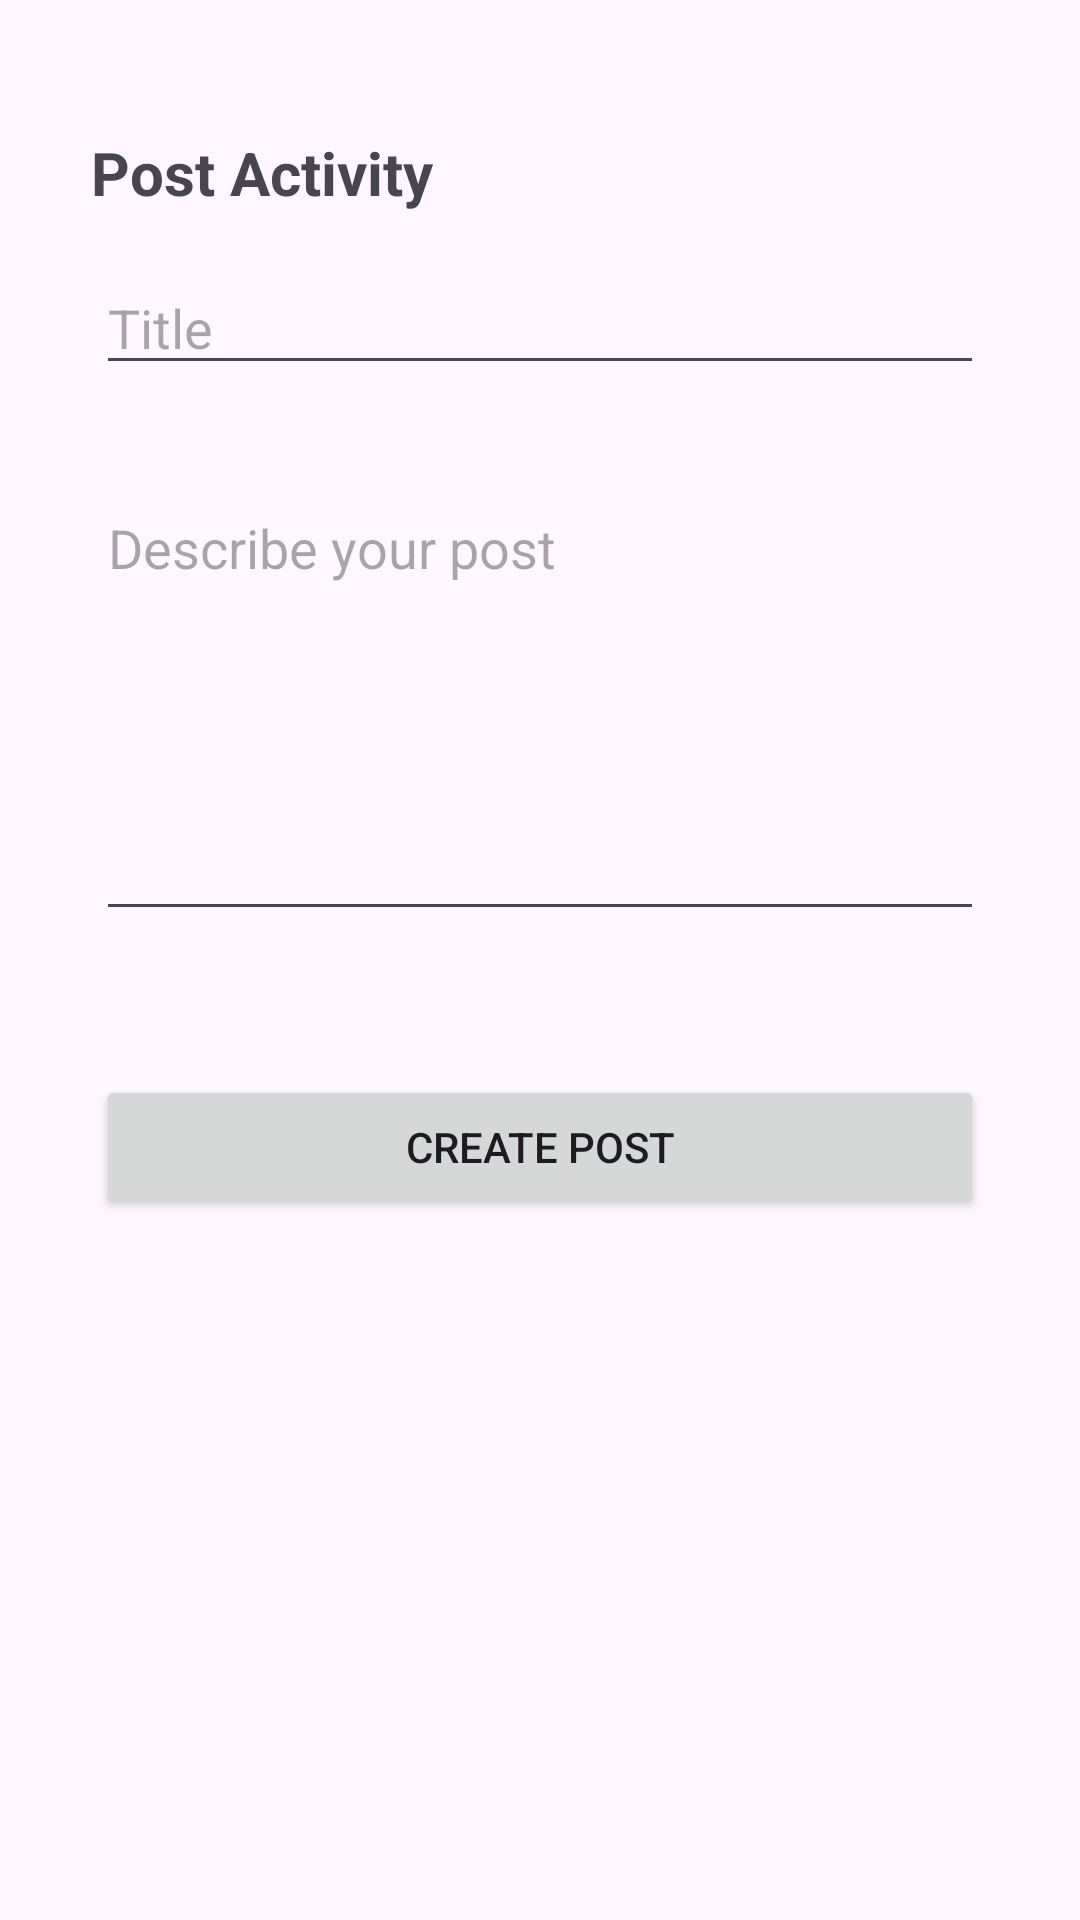

The Android layout XML behind this screen, and the referenced resources:
<!-- AndroidManifest.xml: application theme Theme.JobPulse -->
<!-- res/layout/activity_post.xml -->
<?xml version="1.0" encoding="utf-8"?>
<androidx.constraintlayout.widget.ConstraintLayout xmlns:android="http://schemas.android.com/apk/res/android"
    xmlns:app="http://schemas.android.com/apk/res-auto"
    xmlns:tools="http://schemas.android.com/tools"
    android:layout_width="match_parent"
    android:layout_height="match_parent"
    android:orientation="vertical"
    android:padding="16dp">

    <TextView
        android:id="@+id/textView3"
        android:layout_width="wrap_content"
        android:layout_height="wrap_content"
        android:layout_marginStart="32dp"
        android:layout_marginTop="28dp"
        android:layout_marginEnd="11dp"
        android:text="Post Activity"
        android:textSize="20sp"
        android:textStyle="bold"
        app:layout_constraintEnd_toStartOf="@+id/titlePost"
        app:layout_constraintHorizontal_bias="0.125"
        app:layout_constraintStart_toStartOf="parent"
        app:layout_constraintTop_toTopOf="parent" />

    <EditText
        android:id="@+id/titlePost"
        android:layout_width="match_parent"
        android:layout_height="wrap_content"
        android:layout_margin="16dp"
        android:layout_marginTop="76dp"
        android:hint="Title"
        app:layout_constraintTop_toBottomOf="@+id/textView3"
        tools:layout_editor_absoluteX="32dp" />

    <EditText
        android:id="@+id/descPost"
        android:layout_width="match_parent"
        android:layout_height="150dp"
        android:layout_marginStart="16dp"
        android:layout_marginTop="32dp"
        android:layout_marginEnd="16dp"
        android:gravity="top"
        android:hint="Describe your post"
        android:inputType="textMultiLine"
        app:layout_constraintEnd_toEndOf="parent"
        app:layout_constraintHorizontal_bias="0.0"
        app:layout_constraintStart_toStartOf="parent"
        app:layout_constraintTop_toBottomOf="@+id/titlePost" />

    <Button
        android:id="@+id/postButton"
        android:layout_width="match_parent"
        android:layout_height="wrap_content"
        android:layout_marginStart="16dp"
        android:layout_marginTop="48dp"
        android:layout_marginEnd="16dp"
        android:text="Create Post"
        app:layout_constraintEnd_toEndOf="parent"
        app:layout_constraintStart_toStartOf="parent"
        app:layout_constraintTop_toBottomOf="@+id/descPost" />


    <androidx.cardview.widget.CardView
        android:id="@+id/cardView2"
        android:layout_width="match_parent"
        android:layout_height="55dp"
        android:layout_marginTop="251dp"
        app:cardCornerRadius="15dp"
        app:cardElevation="8dp"
        app:layout_constraintEnd_toEndOf="parent"
        app:layout_constraintStart_toStartOf="parent"
        app:layout_constraintTop_toBottomOf="@+id/postButton">

        <RelativeLayout
            android:layout_width="match_parent"
            android:layout_height="match_parent"
            android:background="#0077b5">

            <LinearLayout
                android:layout_width="363dp"
                android:layout_height="wrap_content"
                android:orientation="horizontal"
                tools:ignore="ExtraText">

                


                <ImageButton
                    android:id="@+id/imageButton2"
                    android:layout_width="50dp"
                    android:layout_height="50dp"
                    android:layout_gravity="center"
                    android:layout_marginLeft="25dp"
                    android:background="@android:color/transparent"
                    android:src="@drawable/home" />

                <ImageButton
                    android:id="@+id/imageButton3"
                    android:layout_width="50dp"
                    android:layout_height="50dp"
                    android:layout_gravity="center"
                    android:layout_marginLeft="80dp"
                    android:background="@android:color/transparent"
                    android:src="@drawable/menu" />


                <ImageButton
                    android:id="@+id/imageButton4"
                    android:layout_width="50dp"
                    android:layout_height="50dp"
                    android:layout_gravity="center"
                    android:layout_marginLeft="75dp"
                    android:background="@android:color/transparent"
                    android:src="@drawable/profile" />


            </LinearLayout>
        </RelativeLayout>

    </androidx.cardview.widget.CardView>

</androidx.constraintlayout.widget.ConstraintLayout>
<!-- resources referenced by this layout -->
<resources>
  <!-- drawable home (drawable) -->
  <vector xmlns:android="http://schemas.android.com/apk/res/android"
      android:width="20dp"
      android:height="17dp"
      android:viewportWidth="20"
      android:viewportHeight="17">
      <path
          android:pathData="M8,16L8,11L12,11L12,16C12,16.55 12.45,17 13,17L16,17C16.55,17 17,16.55 17,16L17,9L18.7,9C19.16,9 19.38,8.43 19.03,8.13L10.67,0.6C10.29,0.26 9.71,0.26 9.33,0.6L0.97,8.13C0.63,8.43 0.84,9 1.3,9L3,9L3,16C3,16.55 3.45,17 4,17L7,17C7.55,17 8,16.55 8,16Z"
          android:strokeWidth="1"
          android:fillColor="#ffffff"
          android:fillType="evenOdd"
          android:strokeColor="#00000000"/>
  </vector>
  <!-- drawable menu (drawable) -->
  <vector xmlns:android="http://schemas.android.com/apk/res/android"
      android:width="21dp"
      android:height="20dp"
      android:viewportWidth="21"
      android:viewportHeight="20">
    <path
        android:pathData="M18.9,17.009c0,0.551 -0.518,0.991 -1.097,0.991h-3.15a0.98,0.98 0,0 1,-1.003 -0.991v-3A0.994,0.994 0,0 1,14.653 13h3.15c0.58,0 1.097,0.458 1.097,1.009v3zM17.803,11h-3.15c-1.74,0 -3.103,1.352 -3.103,3.009v3c0,1.657 1.363,2.991 3.103,2.991h3.15C19.543,20 21,18.666 21,17.009v-3C21,12.352 19.543,11 17.803,11zM7.35,17.009c0,0.551 -0.518,0.991 -1.097,0.991h-3.15a0.98,0.98 0,0 1,-1.003 -0.991v-3A0.994,0.994 0,0 1,3.103 13h3.15c0.58,0 1.097,0.458 1.097,1.009v3zM6.253,11h-3.15C1.363,11 0,12.352 0,14.009v3C0,18.666 1.363,20 3.103,20h3.15c1.74,0 3.197,-1.334 3.197,-2.991v-3C9.45,12.352 7.993,11 6.253,11zM18.9,6.009c0,0.551 -0.518,0.991 -1.097,0.991h-3.15a0.98,0.98 0,0 1,-1.003 -0.991v-3A0.994,0.994 0,0 1,14.653 2h3.15c0.58,0 1.097,0.458 1.097,1.009v3zM17.803,0h-3.15c-1.74,0 -3.103,1.352 -3.103,3.009v3C11.55,7.666 12.913,9 14.653,9h3.15C19.543,9 21,7.666 21,6.009v-3C21,1.352 19.543,0 17.803,0zM7.35,6.009c0,0.551 -0.518,0.991 -1.097,0.991h-3.15A0.98,0.98 0,0 1,2.1 6.009v-3A0.994,0.994 0,0 1,3.103 2h3.15c0.58,0 1.097,0.458 1.097,1.009v3zM6.253,0h-3.15C1.363,0 0,1.352 0,3.009v3C0,7.666 1.363,9 3.103,9h3.15C7.993,9 9.45,7.666 9.45,6.009v-3C9.45,1.352 7.993,0 6.253,0z"
        android:fillColor="#ffffff"
        android:fillType="evenOdd"/>
  </vector>
  <!-- drawable profile (drawable) -->
  <vector xmlns:android="http://schemas.android.com/apk/res/android"
      android:width="48dp"
      android:height="48dp"
      android:viewportWidth="48"
      android:viewportHeight="48">
    <path
        android:pathData="M24,6C14.1,6 6,14.1 6,24s8.1,18 18,18s18,-8.1 18,-18S33.9,6 24,6zM24,13c2.2,0 4,1.8 4,4c0,2.2 -1.8,4 -4,4c-2.2,0 -4,-1.8 -4,-4C20,14.8 21.8,13 24,13zM14,34c0,-5.5 4.5,-10 10,-10c5.5,0 10,4.5 10,10H14z"
        android:fillColor="#ffffff"/>
  </vector>
  <style name="Theme.JobPulse" parent="Base.Theme.JobPulse" />
  <style name="Base.Theme.JobPulse" parent="Theme.Material3.DayNight.NoActionBar">
          
          
      </style>
</resources>
